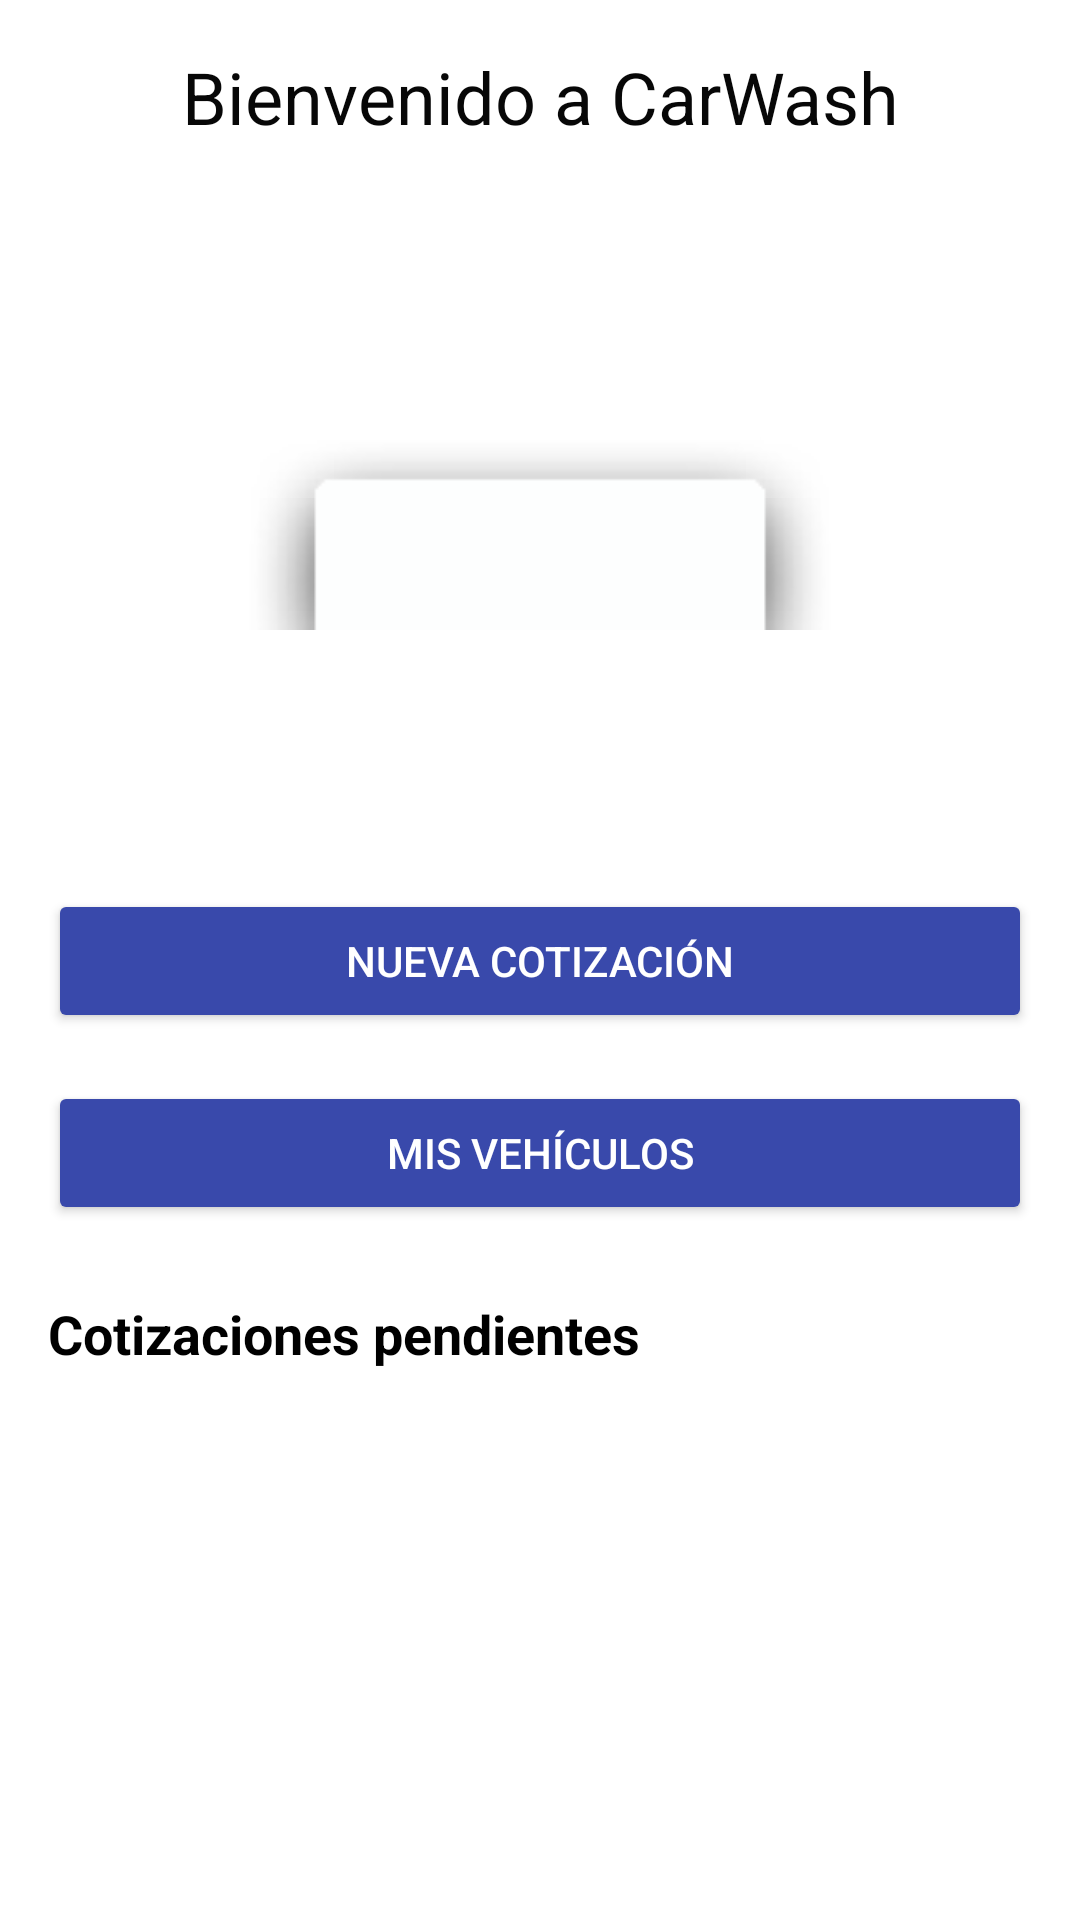

Android layout source for this screen:
<!-- AndroidManifest.xml: application theme Theme.CarWashClienteAndroid -->
<!-- res/layout/fragment_home.xml -->
<?xml version="1.0" encoding="utf-8"?>
<LinearLayout xmlns:android="http://schemas.android.com/apk/res/android"
    android:layout_width="match_parent"
    android:layout_height="match_parent"
    android:orientation="vertical"
    android:padding="16dp"
    android:background="@color/white">

    <TextView
        android:layout_width="match_parent"
        android:layout_height="wrap_content"
        android:layout_marginBottom="24dp"
        android:text="Bienvenido a CarWash"
        android:textAlignment="center"
        android:textColor="#070707"
        android:textSize="24sp" />

    <ImageView
        android:layout_width="200dp"
        android:layout_height="200dp"
        android:layout_gravity="center"
        android:layout_marginBottom="24dp"
        android:src="?attr/panelBackground" />

    <Button
        android:id="@+id/btn_nueva_cotizacion"
        android:layout_width="match_parent"
        android:layout_height="wrap_content"
        android:layout_marginBottom="16dp"
        android:backgroundTint="#3949AB"
        android:text="Nueva Cotización"
        android:textColor="@color/white" />

    <Button
        android:id="@+id/btn_ver_vehiculos"
        android:layout_width="match_parent"
        android:layout_height="wrap_content"
        android:backgroundTint="#3949AB"
        android:text="Mis Vehículos"
        android:textColor="@color/white" />

    <TextView
        android:id="@+id/tv_cotizaciones_pendientes"
        android:layout_width="match_parent"
        android:layout_height="wrap_content"
        android:layout_marginTop="24dp"
        android:layout_marginBottom="8dp"
        android:text="Cotizaciones pendientes"
        android:textSize="18sp"
        android:textStyle="bold"
        android:textColor="#000000" />

    <androidx.recyclerview.widget.RecyclerView
        android:id="@+id/recycler_cotizaciones"
        android:layout_width="match_parent"
        android:layout_height="0dp"
        android:layout_weight="1"
        android:scrollbars="vertical" />

</LinearLayout>
<!-- resources referenced by this layout -->
<resources>
  <color name="white">#FFFFFFFF</color>
  <style name="Theme.CarWashClienteAndroid" parent="Base.Theme.CarWashClienteAndroid" />
  <style name="Base.Theme.CarWashClienteAndroid" parent="Theme.Material3.DayNight.NoActionBar">
          
          
          <item name="colorPrimary">@color/colorPrimaryLight</item>
          <item name="colorSecondary">@color/colorSecondaryLight</item>
          <item name="android:colorBackground">@color/colorBackgroundLight</item>
          <item name="android:textColorPrimary">@color/colorOnBackgroundLight</item>
          <item name="colorSurface">@color/colorSurfaceLight</item>
          <item name="colorOnSurface">@color/colorOnSurfaceLight</item>
          <item name="android:textColorSecondary">@color/colorOnSurfaceLight</item>
          <item name="colorError">@color/colorErrorLight</item>
      </style>
  <color name="colorPrimaryLight">#4c979e</color>
  <color name="colorSecondaryLight">#757575</color>
  <color name="colorBackgroundLight">#308290</color>
  <color name="colorOnBackgroundLight">#000000</color>
  <color name="colorSurfaceLight">#FCF8F2</color>
  <color name="colorOnSurfaceLight">#000000</color>
  <color name="colorErrorLight">#B00020</color>
</resources>
